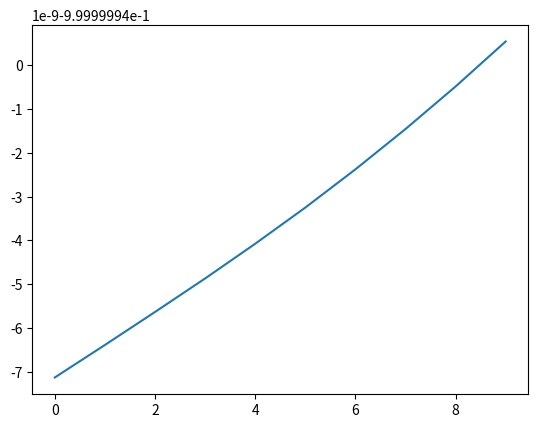

Source code (Python):
import numpy as np
from matplotlib import pyplot as plt 
import math

temp = 300
R = 0.000001
eta = 0.001
m = 0.0000000000000111
kB = 0.00000000000000000000001380649
gamma = 6*np.pi*eta*R
tau = m/gamma
kx = 1e-7              # Stiffness of the optical trap along x
ky = 0.25e-7              # Stiffness of the optical trap along y
t = 0.01
N = int(1e5)


x = np.zeros(N)    # Initiated trajectory array x
y = np.zeros(N)    # Initiated trajectory array y

Wx=np.random.randn(N)  # Gaussian distributed random numbers 
Wy=np.random.randn(N)  # Gaussian distributed random numbers 
b = []
c = []
for j in range(10):
    a = 0
    k = j*1e-7
    c.append(j)
    for i in range(N-1):
        x[i+1] = x[i] - k*x[i]*t/gamma + np.sqrt(2*kB*temp*t/gamma)*Wx[i] 
        a += abs(x[i+1]-x[i])
    b.append(a/N-1)
plt.plot(c,b)
plt.show()